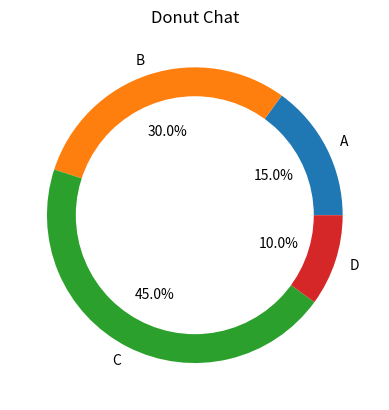

This chart was generated by the following Python code: (Note: this script raises an exception after producing the figure.)
# donut_chart.py
import matplotlib.pyplot as plt


class DonutCharts:
    def __init__(self):
        self.image_dir = "images"
        print("DonutCharts")

    def donut_charter(
        self, sizes, labels, filename: str
    ):
        plt.pie(
            sizes,
            labels=labels,
            autopct="%1.1f%%",
        )
        circle = plt.Circle(
            (0, 0), 0.8, color="white"
        )
        plt.gca().add_artist(circle)
        plt.title("Donut Chat")
        donut_filename: str = (
            f"{self.image_dir}/{filename}.png"
        )
        plt.savefig(donut_filename)


donnutCharts = DonutCharts()

sizes = [15, 30, 45, 10]
labels = ["A", "B", "C", "D"]
donnutCharts.donut_charter(
    sizes, labels, "donut_chart"
)
